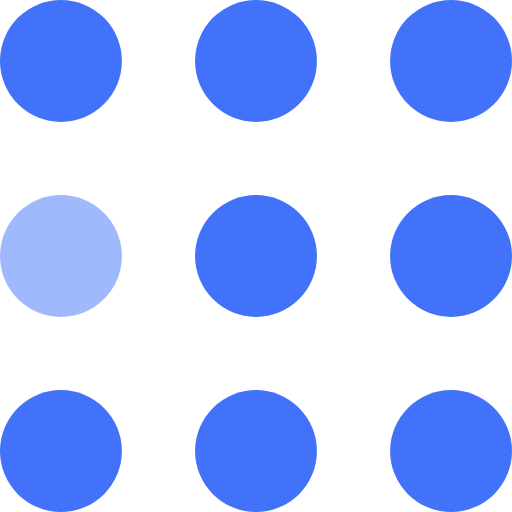
t = 0.00 s
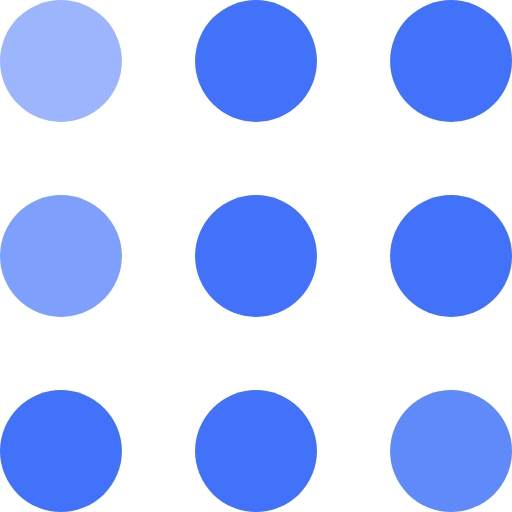
t = 0.30 s
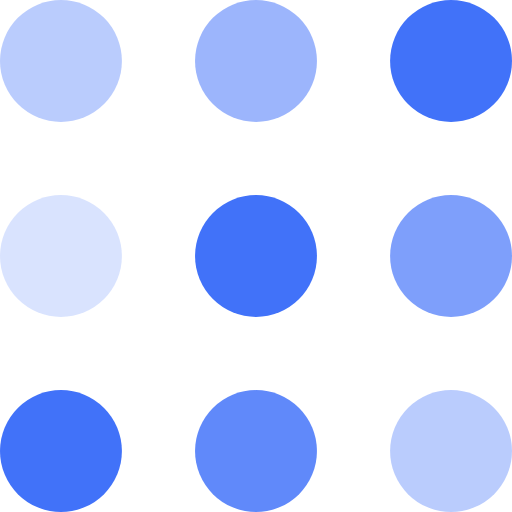
t = 0.60 s
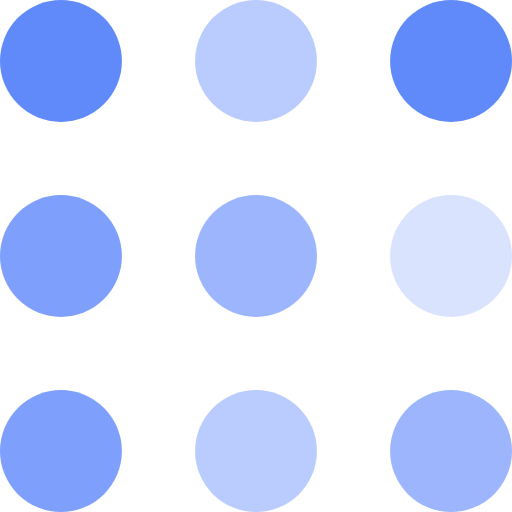
t = 0.90 s
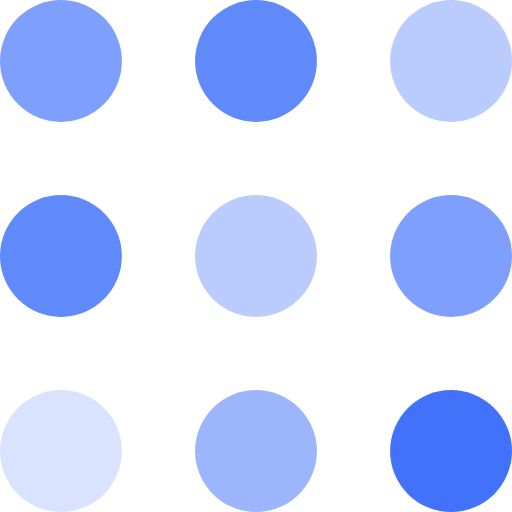
t = 1.20 s
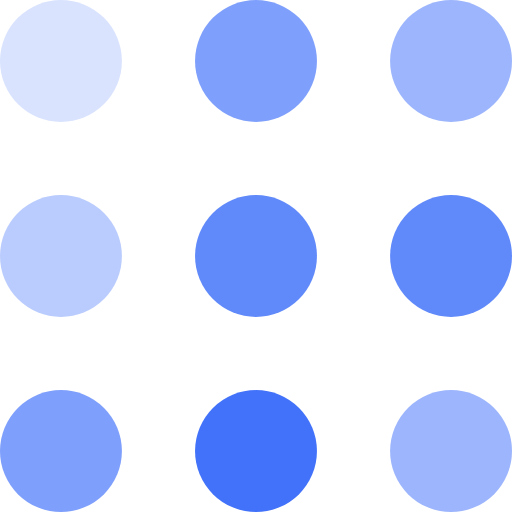
t = 1.50 s

The animated SVG that drew these frames (rendered in a browser with its animation timeline set to each time). Animation: 9 SMIL elements (animate=9); one cycle of 1.80 s, repeats indefinitely.

<svg fill="#4172f9" width="105" height="105" viewBox="0 0 105 105" xmlns="http://www.w3.org/2000/svg">
    <circle cx="12.5" cy="12.5" r="12.5">
        <animate attributeName="fill-opacity"
         begin="0s" dur="1s"
         values="1;.2;1" calcMode="linear"
         repeatCount="indefinite" />
    </circle>
    <circle cx="12.5" cy="52.5" r="12.5" fill-opacity=".5">
        <animate attributeName="fill-opacity"
         begin="100ms" dur="1s"
         values="1;.2;1" calcMode="linear"
         repeatCount="indefinite" />
    </circle>
    <circle cx="52.5" cy="12.5" r="12.5">
        <animate attributeName="fill-opacity"
         begin="300ms" dur="1s"
         values="1;.2;1" calcMode="linear"
         repeatCount="indefinite" />
    </circle>
    <circle cx="52.5" cy="52.5" r="12.5">
        <animate attributeName="fill-opacity"
         begin="600ms" dur="1s"
         values="1;.2;1" calcMode="linear"
         repeatCount="indefinite" />
    </circle>
    <circle cx="92.5" cy="12.5" r="12.5">
        <animate attributeName="fill-opacity"
         begin="800ms" dur="1s"
         values="1;.2;1" calcMode="linear"
         repeatCount="indefinite" />
    </circle>
    <circle cx="92.5" cy="52.5" r="12.5">
        <animate attributeName="fill-opacity"
         begin="400ms" dur="1s"
         values="1;.2;1" calcMode="linear"
         repeatCount="indefinite" />
    </circle>
    <circle cx="12.5" cy="92.5" r="12.5">
        <animate attributeName="fill-opacity"
         begin="700ms" dur="1s"
         values="1;.2;1" calcMode="linear"
         repeatCount="indefinite" />
    </circle>
    <circle cx="52.5" cy="92.5" r="12.5">
        <animate attributeName="fill-opacity"
         begin="500ms" dur="1s"
         values="1;.2;1" calcMode="linear"
         repeatCount="indefinite" />
    </circle>
    <circle cx="92.5" cy="92.5" r="12.5">
        <animate attributeName="fill-opacity"
         begin="200ms" dur="1s"
         values="1;.2;1" calcMode="linear"
         repeatCount="indefinite" />
    </circle>
</svg>
